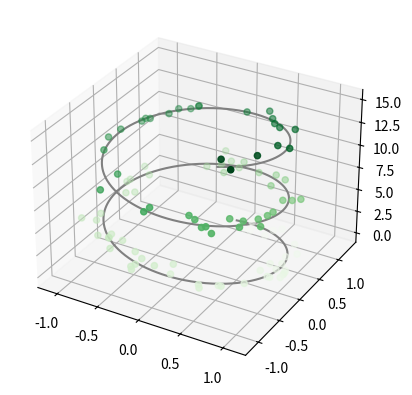

Write Python code to recreate this figure. (Note: this script raises an exception after producing the figure.)
from mpl_toolkits import mplot3d
import numpy as np
import matplotlib.pyplot as plt

fig = plt.figure()
ax = plt.axes(projection='3d')

# Data for a three-dimensional line
zline = np.linspace(0, 15, 1000)
xline = np.sin(zline)
yline = np.cos(zline)
print(yline)
ax.plot3D(xline, yline, zline, 'gray')

# Data for three-dimensional scattered points
zdata = 15 * np.random.random(100)
xdata = np.sin(zdata) + 0.1 * np.random.randn(100)
ydata = np.cos(zdata) + 0.1 * np.random.randn(100)
print(ydata)
ax.scatter3D(xdata, ydata, zdata, c=zdata, cmap='Greens')
ax.contour3D(X, Y, Z, 50, cmap='binary')
plt.show()